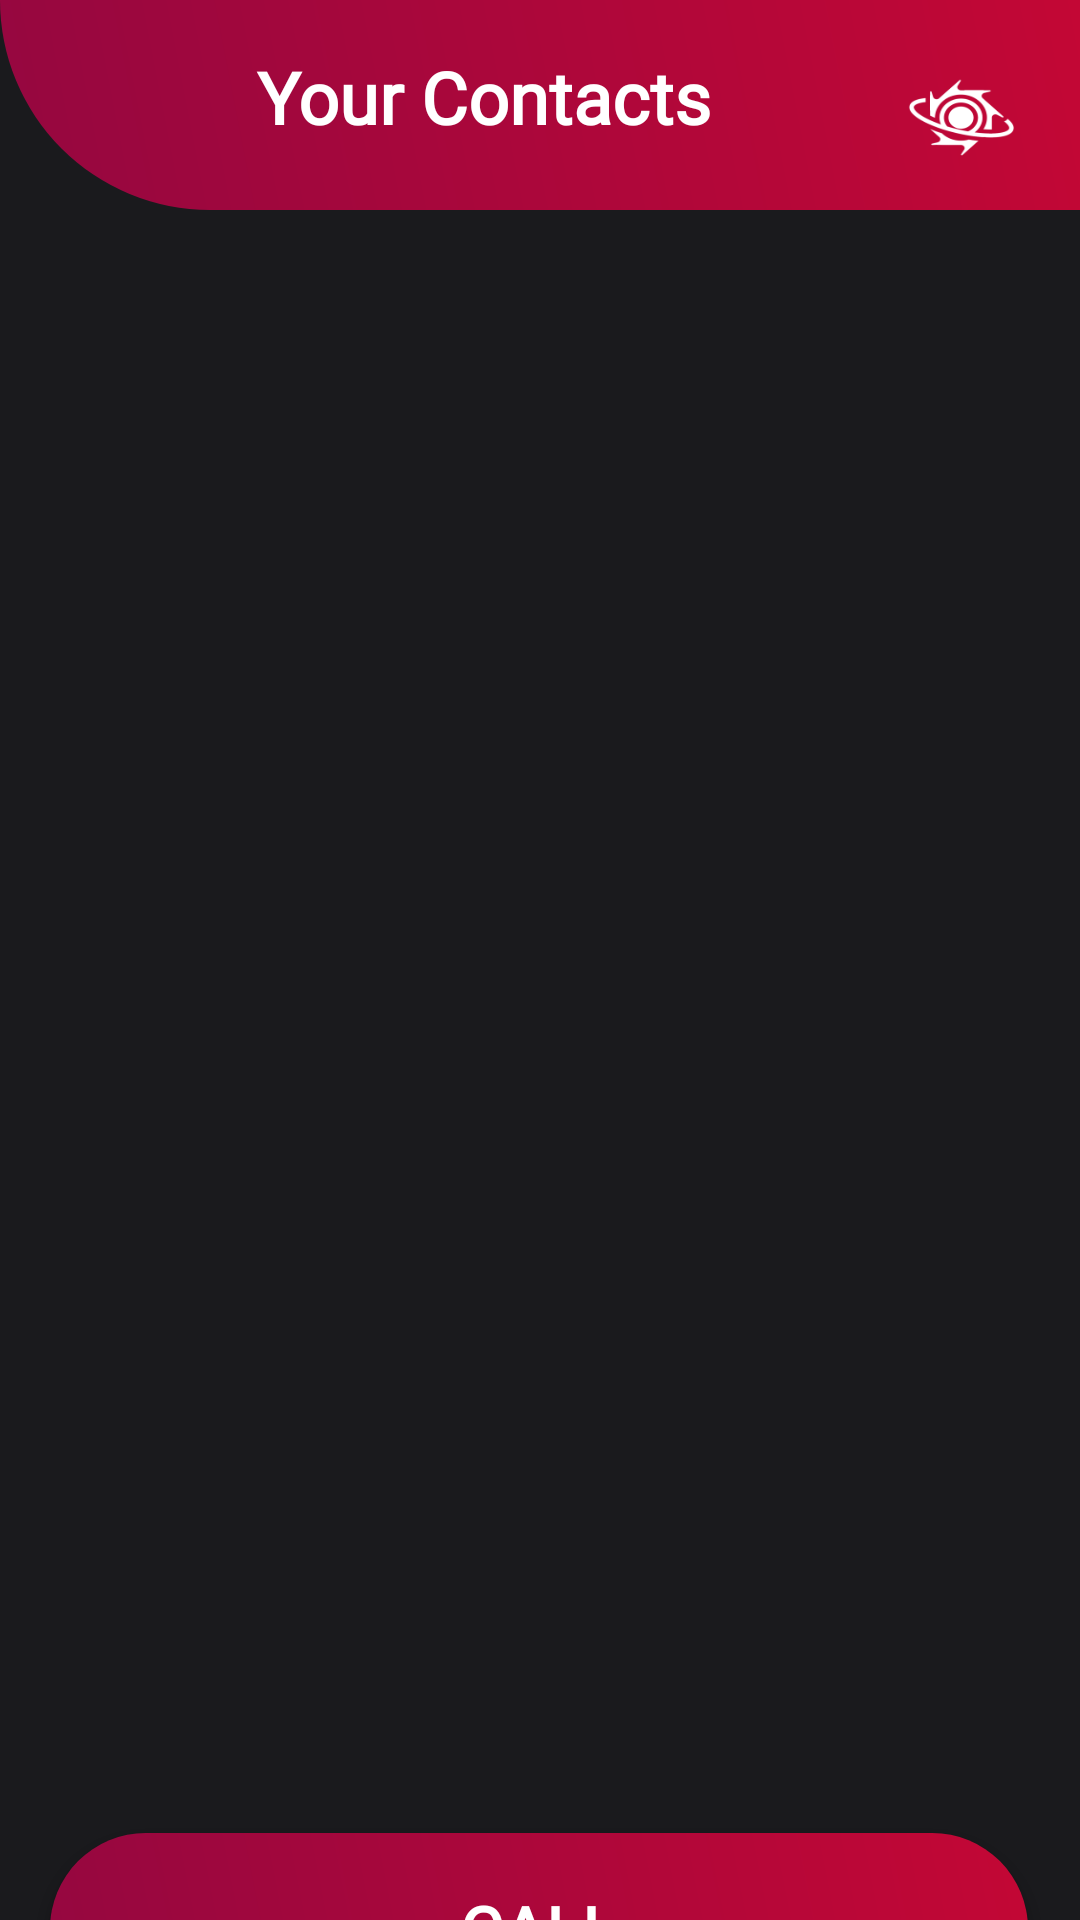

Reconstruct the res/layout file that produces this screen, plus the resources it refers to.
<!-- AndroidManifest.xml: application theme Theme.SocialNova -->
<!-- res/layout/fragment_call.xml -->
<?xml version="1.0" encoding="utf-8"?>
<LinearLayout
    xmlns:android="http://schemas.android.com/apk/res/android"
    xmlns:app="http://schemas.android.com/apk/res-auto"
    xmlns:tools="http://schemas.android.com/tools"
    android:layout_width="match_parent"
    android:layout_height="match_parent"
    android:orientation="vertical"
    tools:context=".ProfileFragment">

    <androidx.constraintlayout.widget.ConstraintLayout
        android:layout_width="match_parent"
        android:layout_height="match_parent"
        android:background="#1A1A1D">

        <View
            android:id="@+id/view"
            android:layout_width="match_parent"
            android:layout_height="70dp"
            android:background="@drawable/login_register_gradient"
            app:layout_constraintEnd_toEndOf="parent"
            app:layout_constraintHorizontal_bias="1.0"
            app:layout_constraintStart_toStartOf="parent"
            app:layout_constraintTop_toTopOf="parent" />

        <TextView
            android:id="@+id/heading"
            android:layout_width="240dp"
            android:layout_height="43dp"
            android:layout_marginTop="16dp"
            android:fontFamily="@font/roboto_slab"
            android:text="Your Contacts"
            android:textAlignment="center"
            android:textColor="@color/white"
            android:textSize="24dp"
            android:textStyle="bold"
            app:layout_constraintEnd_toStartOf="@+id/imageView"
            app:layout_constraintHorizontal_bias="1.0"
            app:layout_constraintStart_toStartOf="@+id/view"
            app:layout_constraintTop_toTopOf="parent"
            tools:ignore="MissingConstraints" />

        <ImageView
            android:id="@+id/imageView"
            android:layout_width="79dp"
            android:layout_height="70dp"
            android:scaleType="fitXY"
            app:layout_constraintEnd_toEndOf="parent"
            app:layout_constraintHorizontal_bias="1.0"
            app:layout_constraintStart_toStartOf="parent"
            app:layout_constraintTop_toTopOf="parent"
            app:srcCompat="@drawable/icon2"
            app:tint="@color/white" />

        <androidx.appcompat.widget.AppCompatButton
            android:id="@+id/makeCall"
            android:layout_width="326dp"
            android:layout_height="64dp"
            android:layout_marginBottom="12dp"
            android:background="@drawable/login_register_button"
            android:fontFamily="@font/roboto_slab"
            android:text="Call"
            android:textColor="#FFFFFF"
            android:textSize="22dp"
            android:textStyle="bold"
            app:layout_constraintBottom_toBottomOf="parent"
            app:layout_constraintEnd_toEndOf="parent"
            app:layout_constraintHorizontal_bias="0.494"
            app:layout_constraintStart_toStartOf="parent"
            app:layout_constraintTop_toBottomOf="@+id/callSelect"
            app:layout_constraintVertical_bias="0.0" />

        <ListView
            android:id="@+id/callSelect"
            android:layout_width="375dp"
            android:layout_height="537dp"
            android:layout_marginLeft="15dp"
            android:layout_marginTop="4dp"
            android:layout_marginRight="15dp"
            android:choiceMode="multipleChoice"
            android:divider="@android:color/transparent"
            android:dividerHeight="6dp"
            android:paddingLeft="8dp"
            android:paddingTop="3dp"
            app:layout_constraintEnd_toEndOf="parent"
            app:layout_constraintHorizontal_bias="1.0"
            app:layout_constraintStart_toStartOf="parent"
            app:layout_constraintTop_toBottomOf="@+id/view" />

    </androidx.constraintlayout.widget.ConstraintLayout>


</LinearLayout>
<!-- resources referenced by this layout -->
<resources>
  <color name="white">#FFFFFFFF</color>
  <!-- drawable icon2: png bitmap (drawable, 10069 bytes) -->
  <!-- drawable login_register_button (drawable) -->
  <?xml version="1.0" encoding="utf-8"?>
  <shape xmlns:android="http://schemas.android.com/apk/res/android">
      <corners
          android:radius="40dp"/>
      <gradient
          android:startColor="#950740"
          android:endColor="#C30735"
          android:angle="45"/>
  
  </shape>
  <!-- drawable login_register_gradient (drawable) -->
  <?xml version="1.0" encoding="utf-8"?>
  <shape xmlns:android="http://schemas.android.com/apk/res/android"
      android:shape="rectangle">
      <solid android:color="#950740"/>
      <gradient
          android:startColor="#950740"
          android:endColor="#C30735"
          android:angle="45"/>
      <corners
          android:bottomLeftRadius="70dp"/>
  </shape>
  <style name="Theme.SocialNova" parent="Theme.MaterialComponents.DayNight.DarkActionBar">
          
          <item name="colorPrimary">@color/purple_500</item>
          <item name="colorPrimaryVariant">@color/purple_700</item>
          <item name="colorOnPrimary">@color/white</item>
          
          <item name="colorSecondary">@color/teal_200</item>
          <item name="colorSecondaryVariant">@color/teal_700</item>
          <item name="colorOnSecondary">@color/black</item>
          
          <item name="android:statusBarColor" tools:targetApi="l">?attr/colorPrimaryVariant</item>
          
      </style>
  <color name="purple_500">#FF6200EE</color>
  <color name="purple_700">#FF3700B3</color>
  <color name="teal_200">#FF03DAC5</color>
  <color name="teal_700">#FF018786</color>
  <color name="black">#FF000000</color>
</resources>
